Run: headless pygame with SDL's dummy video driver; simulated clock (each Clock.tick advances the game by its frame time, no real sleeping); random seed 0; keys injected as events and as key.get_pressed() state; mouse plan: one left click at the window centre at the start of phase 2, then a move to the lower-right quarter at the start of phase 3.
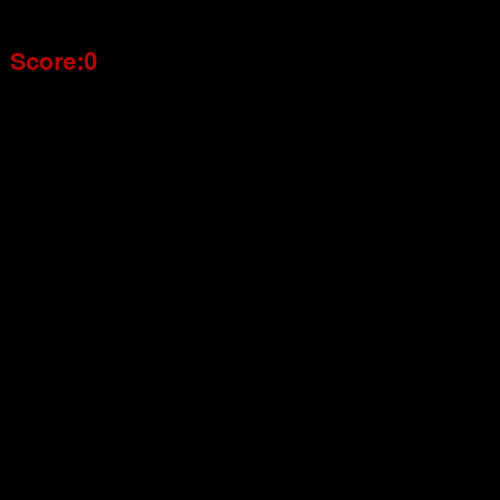
Frame 1 of 4 · flips 1–60 · no input
Frame 2 of 4 · flips 61–180 · clicked the window centre · tapped SPACE, RETURN · held RIGHT (→), D · screen unchanged from frame 1, image omitted
Frame 3 of 4 · flips 181–300 · moved the mouse to the lower-right quarter · held DOWN (↓), S · screen unchanged from frame 2, image omitted
Frame 4 of 4 · flips 301–420 · held LEFT (←), A, UP (↑), W · screen unchanged from frame 3, image omitted

The pygame program that drew these frames:

import pygame
from pygame.draw import *
from random import randint
pygame.font.init()

pygame.init()

FPS = 1
screen = pygame.display.set_mode((500, 500))

RED = (255, 0, 0)
BLUE = (0, 0, 255)
YELLOW = (255, 255, 0)
GREEN = (0, 255, 0)
MAGENTA = (255, 0, 255)
CYAN = (0, 255, 255)
BLACK = (0, 0, 0)
COLORS = [RED, BLUE, YELLOW, GREEN, MAGENTA, CYAN]


def new_ball():
    """рисует новый шарик """
    global x, y, r
    x = randint(50, 450)
    y = randint(50, 450)
    r = randint(10, 50)
    color = COLORS[randint(0, 5)]
    circle(screen, color, (x, y), r)


pygame.display.update()
clock = pygame.time.Clock()
finished = False

new_ball()
score = 0

while not finished:
    clock.tick(FPS)
    for event in pygame.event.get():
        if event.type == pygame.QUIT:
            finished = True
        elif event.type == pygame.MOUSEBUTTONDOWN:
            global x, y, r
            if (pygame.mouse.get_pos()[0] - x) ** 2 + (pygame.mouse.get_pos()[1] - y) ** 2 < r ** 2:
                score += 51 - r
                new_ball()
    pygame.display.update()
    screen.fill(BLACK)
    f = pygame.font.Font(None, 36)
    text = f.render('Score:' + str(score), True, (180, 0, 0))
    screen.blit(text, (10, 50))

pygame.quit()
